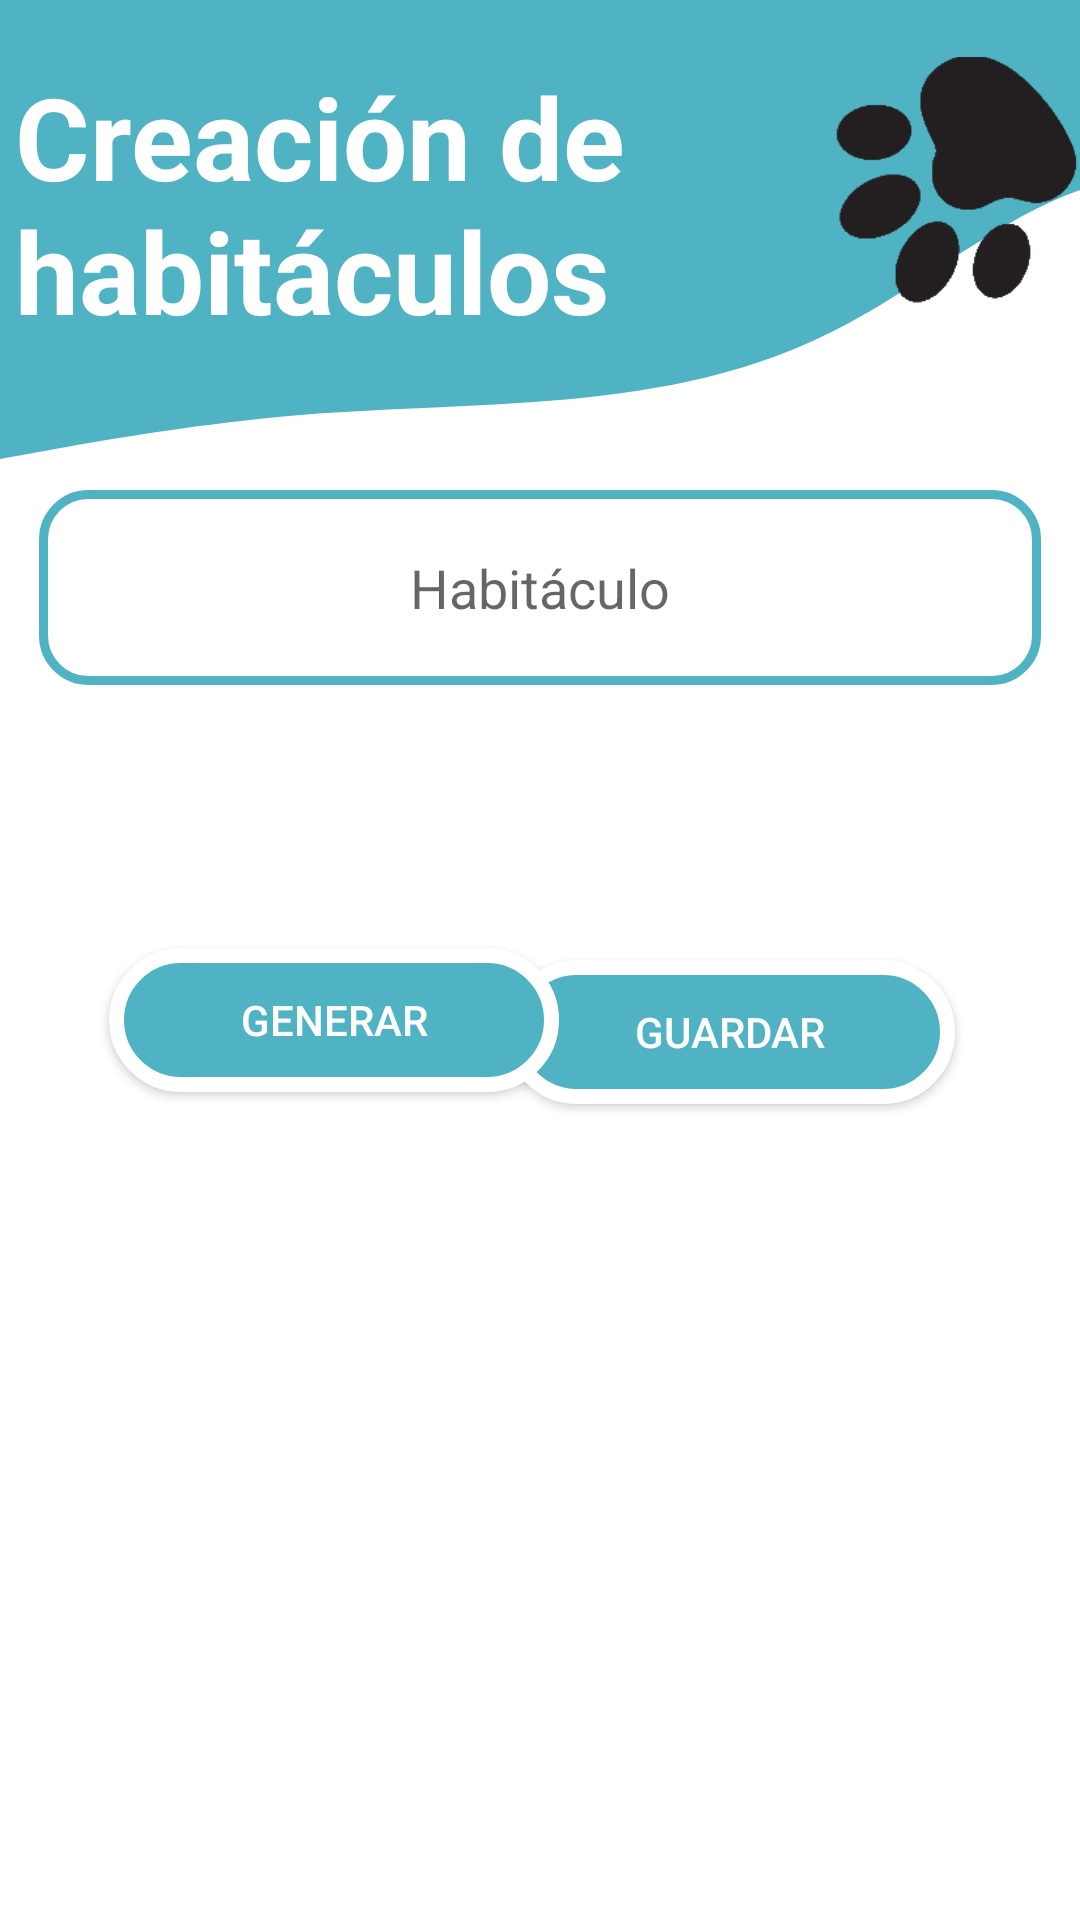

Reconstruct the res/layout file that produces this screen, plus the resources it refers to.
<!-- AndroidManifest.xml: application theme Theme.Vet -->
<!-- res/layout/activity_genqr.xml -->
<?xml version="1.0" encoding="utf-8"?>
<androidx.constraintlayout.widget.ConstraintLayout xmlns:android="http://schemas.android.com/apk/res/android"
    xmlns:app="http://schemas.android.com/apk/res-auto"
    xmlns:tools="http://schemas.android.com/tools"
    android:layout_width="match_parent"
    android:layout_height="match_parent"
    android:background="#ffffff"
    tools:context=".MainActivity">


    <RelativeLayout
        android:layout_width="match_parent"
        android:layout_height="170sp"
        android:background="@drawable/wave"
        tools:ignore="MissingConstraints" >

        <TextView
            android:id="@+id/textView7"
            android:layout_width="419dp"
            android:layout_height="120dp"
            android:paddingTop="20dp"
            android:text="Creación de
            habitáculos"
            android:textColor="@color/white"
            android:textSize="38dp"
            android:layout_marginStart="5dp"
            android:textStyle="bold"></TextView>
        <ImageView
            android:layout_width="209dp"
            android:layout_height="120dp"
            android:src="@drawable/pata"
            android:layout_marginTop="4dp"
            android:layout_marginStart="265dp">

        </ImageView>
    </RelativeLayout>


    <EditText
        android:id="@+id/txtDatos"
        android:layout_width="334dp"
        android:layout_height="65dp"
        android:layout_gravity="center"
        android:background="@drawable/edt_bground"
        android:gravity="center"
        android:hint="Habitáculo"
        app:layout_constraintBottom_toBottomOf="parent"
        app:layout_constraintEnd_toEndOf="parent"
        app:layout_constraintStart_toStartOf="parent"
        app:layout_constraintTop_toTopOf="parent"
        app:layout_constraintVertical_bias="0.284"></EditText>

    <Button
        android:id="@+id/btnSave"
        android:layout_width="150dp"
        android:layout_height="wrap_content"
        android:layout_gravity="center"
        android:layout_marginTop="320dp"
        android:background="@drawable/tatanka_button"
        android:text="Guardar"
        android:textColor="@color/white"
        app:layout_constraintEnd_toEndOf="parent"
        app:layout_constraintHorizontal_bias="0.801"
        app:layout_constraintStart_toStartOf="parent"
        app:layout_constraintTop_toTopOf="parent" />

    <Button
        android:id="@+id/btnGenera"
        android:layout_width="150dp"
        android:layout_height="wrap_content"
        android:layout_gravity="center"
        android:layout_marginTop="316dp"
        android:background="@drawable/tatanka_button"
        android:text="Generar"
        android:textColor="@color/white"
        app:layout_constraintEnd_toEndOf="parent"
        app:layout_constraintHorizontal_bias="0.173"
        app:layout_constraintStart_toStartOf="parent"
        app:layout_constraintTop_toTopOf="parent" />

    <ImageView
        android:id="@+id/qrCode"
        android:layout_width="240dp"
        android:layout_height="240dp"
        app:layout_constraintBottom_toBottomOf="parent"
        app:layout_constraintEnd_toEndOf="parent"
        app:layout_constraintStart_toStartOf="parent"
        app:layout_constraintTop_toTopOf="parent"
        app:layout_constraintVertical_bias="0.777"></ImageView>


</androidx.constraintlayout.widget.ConstraintLayout>
<!-- resources referenced by this layout -->
<resources>
  <color name="white">#FFFFFFFF</color>
  <!-- drawable edt_bground (drawable) -->
  <shape xmlns:android="http://schemas.android.com/apk/res/android"
      android:shape="rectangle">
      <solid android:color="#ffffff" />
      <stroke android:width="3dp" android:color="#50B3C3" />
      <corners android:radius="15dp"/>
  </shape>
  <!-- drawable pata: png bitmap (drawable-v24, 3055 bytes) -->
  <!-- drawable tatanka_button (drawable) -->
  <?xml version="1.0" encoding="utf-8"?>
  <shape xmlns:android="http://schemas.android.com/apk/res/android" android:shape="rectangle">
  
      <solid android:color="#50B3C3" />
      <corners android:radius="50dp"/>
      <stroke android:width="5dp" android:color="@color/white"/>
  
  
  
  </shape>
  <!-- drawable wave (drawable) -->
  <vector xmlns:android="http://schemas.android.com/apk/res/android"
      android:width="1440dp"
      android:height="320dp"
      android:viewportWidth="500"
      android:viewportHeight="320">
    <path
        android:pathData="M0,288L21.8,282.7C43.6,277 87,267 131,261.3C174.5,256 218,256 262,250.7C305.5,245 349,235 393,202.7C436.4,171 480,117 524,112C567.3,107 611,149 655,170.7C698.2,192 742,192 785,208C829.1,224 873,256 916,234.7C960,213 1004,139 1047,133.3C1090.9,128 1135,192 1178,218.7C1221.8,245 1265,235 1309,229.3C1352.7,224 1396,224 1418,224L1440,224L1440,0L1418.2,0C1396.4,0 1353,0 1309,0C1265.5,0 1222,0 1178,0C1134.5,0 1091,0 1047,0C1003.6,0 960,0 916,0C872.7,0 829,0 785,0C741.8,0 698,0 655,0C610.9,0 567,0 524,0C480,0 436,0 393,0C349.1,0 305,0 262,0C218.2,0 175,0 131,0C87.3,0 44,0 22,0L0,0Z"
        android:fillColor="#50B3C3"/>
  </vector>
  <style name="Theme.Vet" parent="Theme.AppCompat.Light.NoActionBar">
          <item name="materialButtonStyle">@style/Widget.MaterialComponents.Button</item>
          <item name="textAppearanceButton">@style/TextAppearance.MaterialComponents.Button</item>
          <item name="shapeAppearanceSmallComponent">@style/ShapeAppearance.SmallComponent</item>
  
          
          <item name="colorPrimary">@color/azul_fuerte2</item>
          <item name="colorPrimaryVariant">@color/azul_claro</item>
          <item name="colorOnPrimary">@color/white</item>
          
          <item name="colorSecondary">@color/teal_200</item>
          <item name="colorSecondaryVariant">@color/teal_700</item>
          <item name="colorOnSecondary">@color/black</item>
          
          <item name="android:statusBarColor">?attr/colorPrimaryVariant</item>
          
      </style>
  <style name="ShapeAppearance.SmallComponent">
          <item name="cornerFamily">rounded</item>
          <item name="cornerSize">50%</item>
      </style>
  <color name="azul_fuerte2">#2d5b6d</color>
  <color name="azul_claro">#6D9FB6</color>
  <color name="teal_200">#FF03DAC5</color>
  <color name="teal_700">#FF018786</color>
  <color name="black">#FF000000</color>
</resources>
